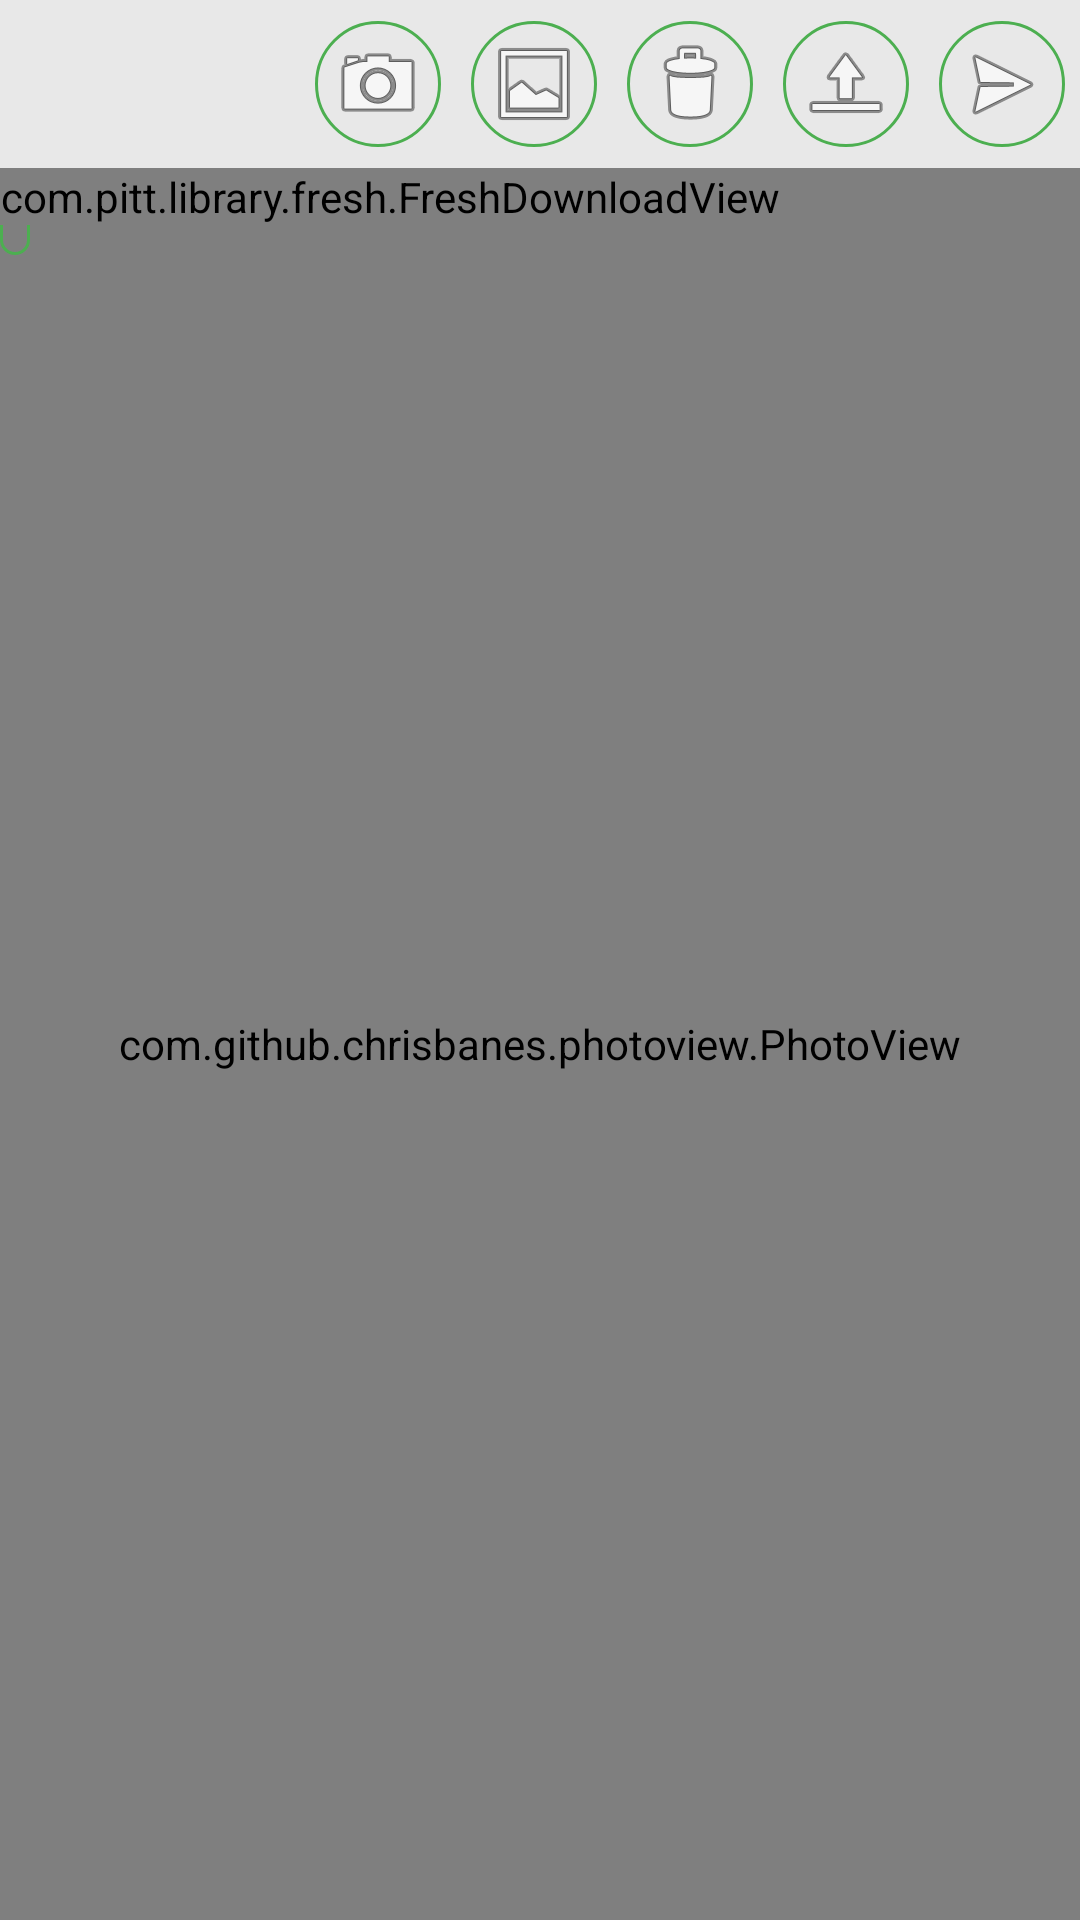

Here is an Android app screen rendered from its layout file. Give the layout XML and the strings, colors and styles it references.
<!-- AndroidManifest.xml: activity theme ThemeFullscreen -->
<!-- res/layout/activity_image_select.xml -->
<?xml version="1.0" encoding="utf-8"?>
<LinearLayout xmlns:android="http://schemas.android.com/apk/res/android"
    android:layout_width="match_parent"
    android:layout_height="match_parent"
    android:orientation="vertical">

    <android.support.v7.widget.Toolbar
        android:id="@+id/toolbar"
        android:layout_width="match_parent"
        android:layout_height="?attr/actionBarSize"
        android:background="@color/gray_light">

        <ImageButton
            android:id="@+id/selectPhoto"
            android:src="@android:drawable/ic_menu_send"
            android:layout_width="wrap_content"
            android:layout_height="wrap_content"
            android:background="@drawable/rounded_stroke_only_accent"
            android:layout_margin="5dp"
            android:layout_gravity="right"/>

        <ImageButton
            android:id="@+id/uploadPhoto"
            android:src="@android:drawable/ic_menu_upload"
            android:layout_width="wrap_content"
            android:layout_height="wrap_content"
            android:background="@drawable/rounded_stroke_only_accent"
            android:layout_margin="5dp"
            android:layout_gravity="right"/>

        <ImageButton
            android:id="@+id/deletePhoto"
            android:src="@android:drawable/ic_menu_delete"
            android:layout_width="wrap_content"
            android:layout_height="wrap_content"
            android:background="@drawable/rounded_stroke_only_accent"
            android:layout_margin="5dp"
            android:layout_gravity="right"/>

        <ImageButton
            android:id="@+id/galleryPhoto"
            android:src="@android:drawable/ic_menu_gallery"
            android:layout_width="wrap_content"
            android:layout_height="wrap_content"
            android:background="@drawable/rounded_stroke_only_accent"
            android:layout_margin="5dp"
            android:layout_gravity="right"/>

        <ImageButton
            android:id="@+id/cameraPhoto"
            android:src="@android:drawable/ic_menu_camera"
            android:layout_width="wrap_content"
            android:layout_height="wrap_content"
            android:background="@drawable/rounded_stroke_only_accent"
            android:layout_margin="5dp"
            android:layout_gravity="right"/>


    </android.support.v7.widget.Toolbar>

    <RelativeLayout
        xmlns:android="http://schemas.android.com/apk/res/android"
        android:layout_width="match_parent"
        android:layout_height="wrap_content"
        android:background="@color/black">

        <com.github.chrisbanes.photoview.PhotoView
            xmlns:android="http://schemas.android.com/apk/res/android"
            android:id="@+id/image"
            android:layout_width="match_parent"
            android:layout_height="match_parent"/>

        <TextView
            android:id="@+id/hrefPhoto"
            android:textColor="@color/gray_light"
            android:background="@drawable/rounded_stroke_only_accent"
            android:layout_width="wrap_content"
            android:layout_height="wrap_content"
            android:gravity="top|right" />

        <com.pitt.library.fresh.FreshDownloadView
            android:id="@+id/pitt"
            android:layout_width="wrap_content"
            android:layout_height="wrap_content"
            android:gravity="top|center"/>

    </RelativeLayout>

</LinearLayout>
<!-- resources referenced by this layout -->
<resources>
  <color name="black">#000000</color>
  <color name="gray_light">#e8e8e8</color>
  <!-- drawable rounded_stroke_only_accent (drawable) -->
  <?xml version="1.0" encoding="utf-8"?>
  <shape xmlns:android="http://schemas.android.com/apk/res/android" android:shape="rectangle">
      <corners android:radius="25dp"/>
      <stroke android:width="1dip" android:color="@color/colorAccent" />
      <padding
          android:bottom="5dp"
          android:left="5dp"
          android:right="5dp"
          android:top="5dp"/>
  </shape>
  <style name="ThemeFullscreen" parent="AppTheme">
          <item name="android:windowFullscreen">true</item>
          <item name="windowNoTitle">true</item>
          <item name="windowActionBar">false</item>
      </style>
  <color name="colorAccent">#4CAF50</color>
  <style name="AppTheme" parent="Theme.AppCompat.Light.DarkActionBar">
      
          
          <item name="colorPrimary">@color/colorPrimary</item>
          
          <item name="colorAccent">@color/colorAccent</item>
      </style>
  <color name="colorPrimary">#3F51B5</color>
</resources>
